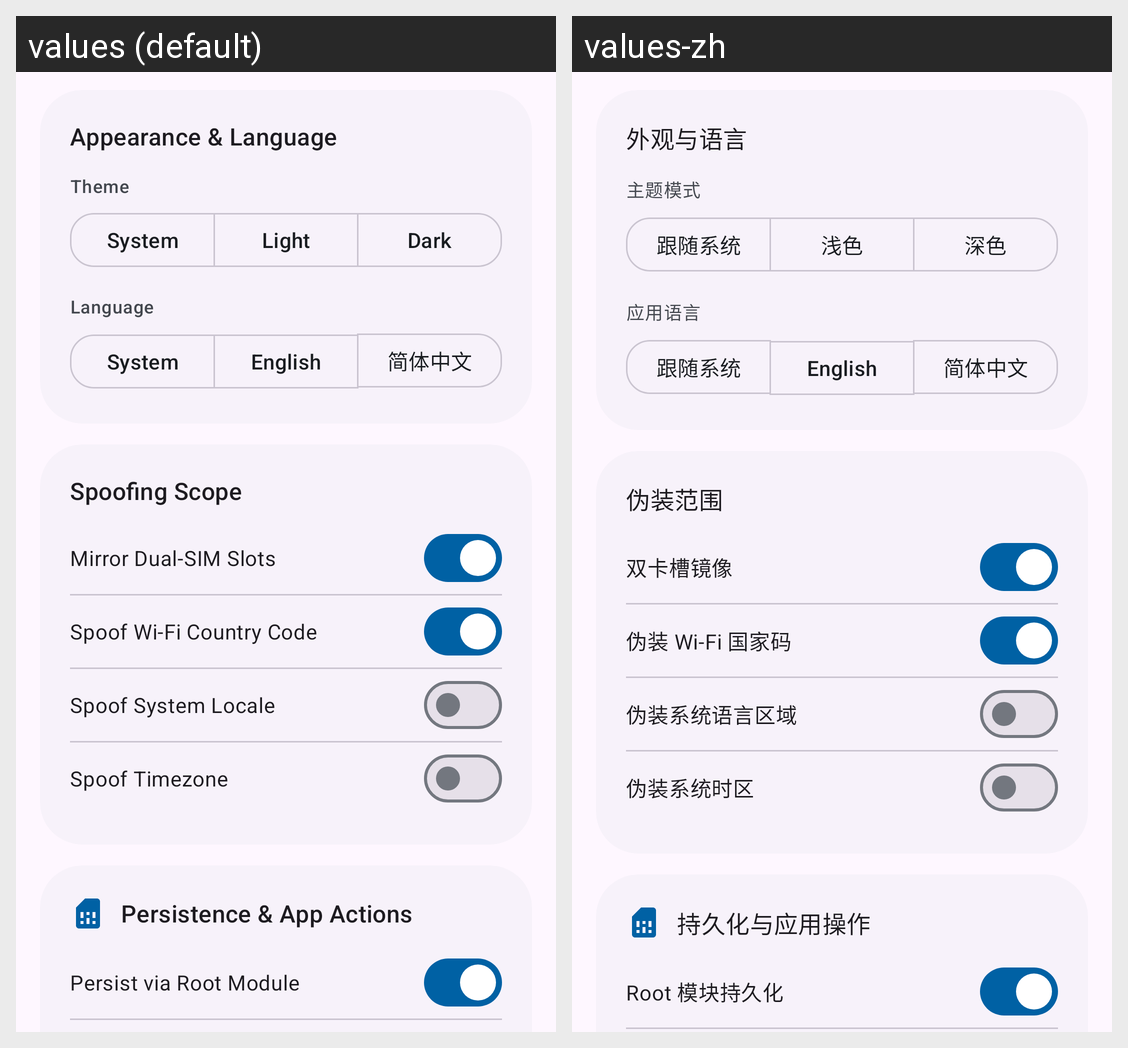

For this localized Android screen grid, give each drawn string resource with its value in every locale shown.
Android screen res/layout/layout_tab_options.xml rendered under 2 locales, left to right: values (default), values-zh. Device: Nexus 5 (rendered at 1080×1920; each locale shown at half size, 540×960, under a caption strip naming it); theme Theme.TikTokRegionSpoof.
Strings drawn on this screen, with the default value and each locale's value (text and hints the layout hard-codes, and strings that could not be matched under every locale, appear in the picture but are not listed):

section_appearance
  values: Appearance & Language
  values-zh: 外观与语言

theme_mode_label
  values: Theme
  values-zh: 主题模式

theme_system
  values: System
  values-zh: 跟随系统

theme_light
  values: Light
  values-zh: 浅色

theme_dark
  values: Dark
  values-zh: 深色

app_language_label
  values: Language
  values-zh: 应用语言

lang_system
  values: System
  values-zh: 跟随系统

lang_en
  values: English
  values-zh: English

lang_zh
  values: 简体中文
  values-zh: 简体中文

section_spoof_scope
  values: Spoofing Scope
  values-zh: 伪装范围

opt_mirror_dual_sim
  values: Mirror Dual-SIM Slots
  values-zh: 双卡槽镜像

opt_spoof_wifi_country
  values: Spoof Wi-Fi Country Code
  values-zh: 伪装 Wi-Fi 国家码

opt_spoof_locale
  values: Spoof System Locale
  values-zh: 伪装系统语言区域

opt_spoof_timezone
  values: Spoof Timezone
  values-zh: 伪装系统时区

section_persistence_app
  values: Persistence & App Actions
  values-zh: 持久化与应用操作

opt_install_magisk_module
  values: Persist via Root Module
  values-zh: Root 模块持久化
